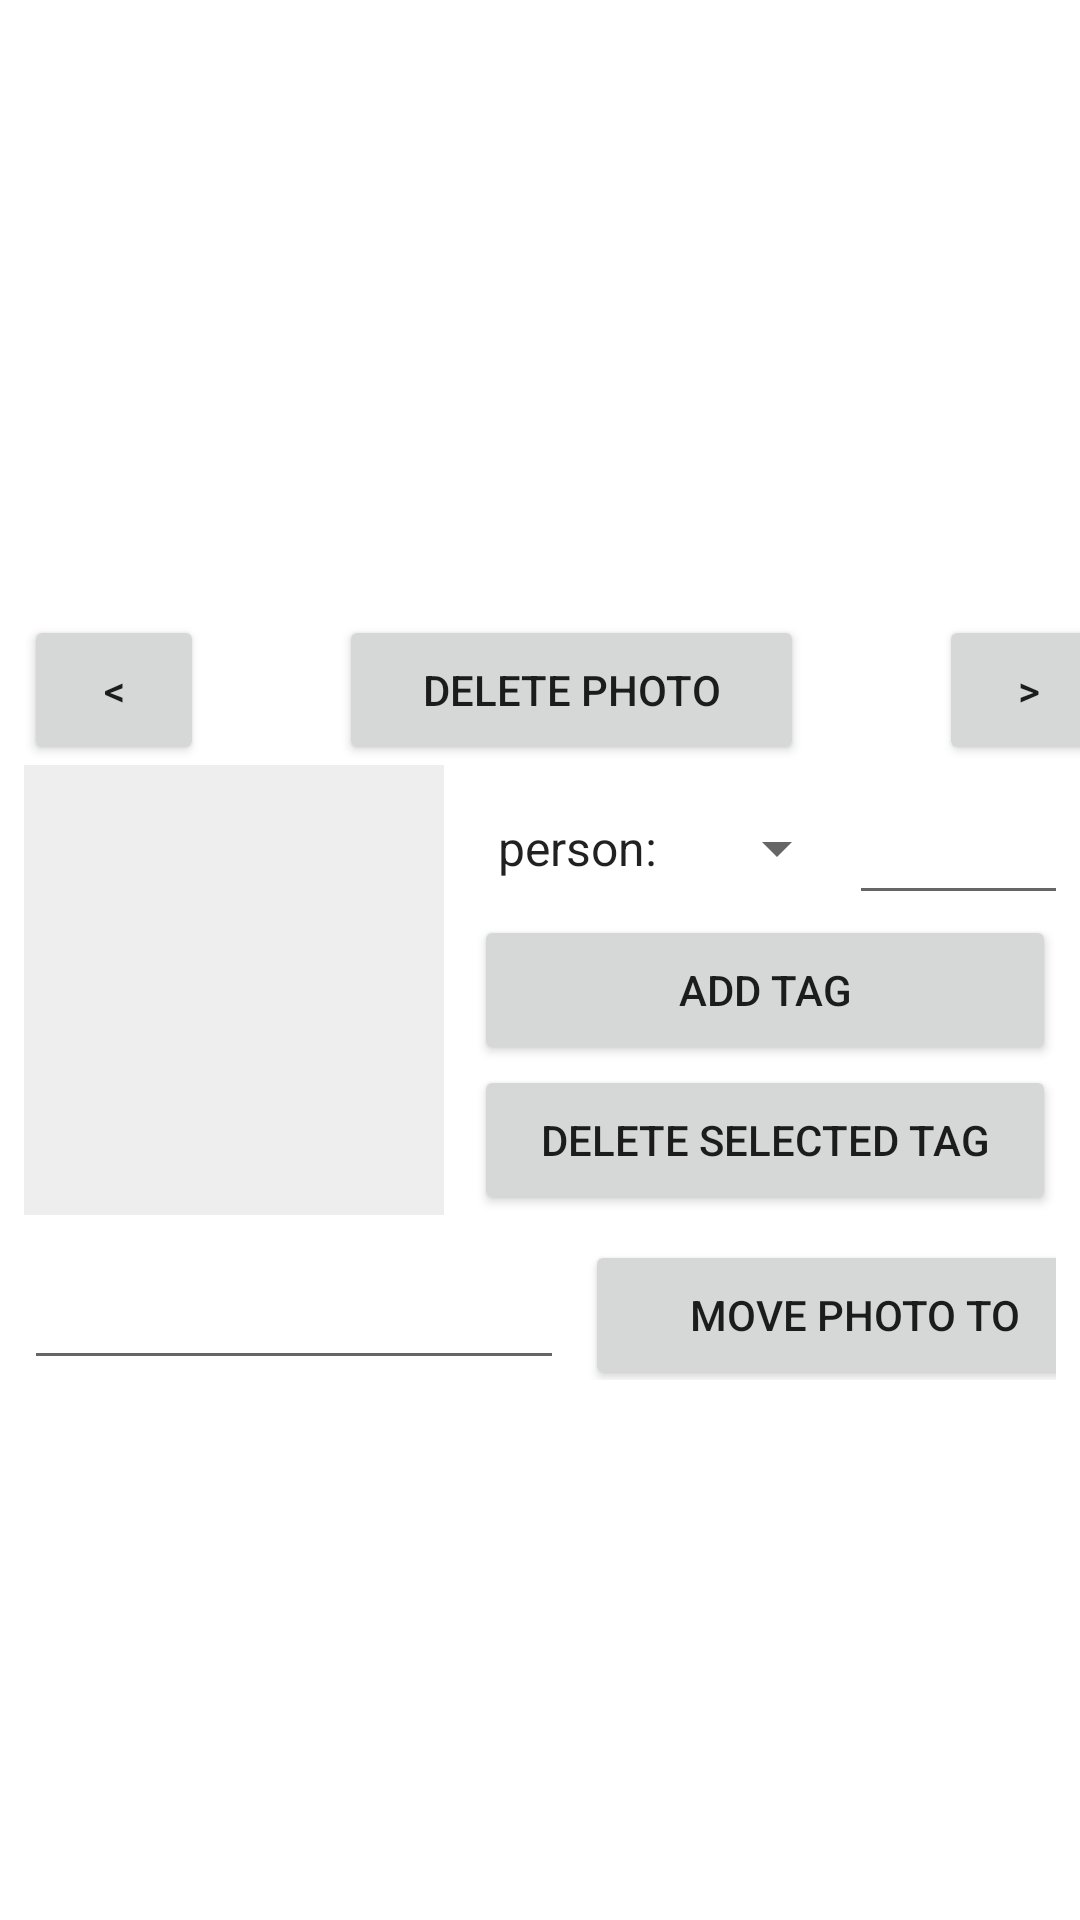

Here is an Android app screen rendered from its layout file. Give the layout XML and the strings, colors and styles it references.
<!-- AndroidManifest.xml: application theme Theme.Android31 -->
<!-- res/layout/photo_display.xml -->
<?xml version="1.0" encoding="utf-8"?>
<ScrollView 
    xmlns:android="http://schemas.android.com/apk/res/android"
    xmlns:app="http://schemas.android.com/apk/res-auto"
    xmlns:tools="http://schemas.android.com/tools"
    android:layout_width="match_parent"
    android:layout_height="match_parent"
    tools:context=".MainActivity" >
    <LinearLayout
    android:layout_width="match_parent"
    android:layout_height="match_parent"
    android:orientation="vertical">
        <ImageView
            android:id="@+id/photoView"
            android:layout_width="match_parent"
            android:layout_height="200dp"
            android:layout_marginBottom="5dp"
            android:layout_marginLeft="8dp"
            android:layout_marginRight="8dp" />

        <LinearLayout
            android:layout_width="match_parent"
            android:layout_height="wrap_content"
            android:orientation="horizontal">

            <Button
                android:layout_width="60dp"
                android:layout_height="50dp"
                android:layout_marginLeft="8dp"
                android:layout_marginRight="45dp"
                android:text="&lt;"
                android:id="@+id/previousPhotoButton"/>
            
            <Button
                android:id="@+id/deletePhotoButton"
                android:layout_width="155dp"
                android:layout_height="50dp"
                android:layout_marginRight="45dp"
                android:text="Delete photo"/>

            <Button
                android:layout_width="60dp"
                android:layout_height="50dp"
                android:text="&gt;"
                android:id="@+id/nextPhotoButton" />
        </LinearLayout>
        

        <LinearLayout
            android:layout_width="match_parent"
            android:layout_height="wrap_content"
            android:layout_marginLeft="8dp"
            android:layout_marginRight="8dp"
            android:layout_marginBottom="5dp"
            android:orientation="horizontal"
            android:id="@+id/tagControl">

            <ListView
                android:layout_width="140dp"
                android:layout_height="150dp"
                android:layout_marginRight="5dp"
                android:background="#eeeeee"
                android:choiceMode="singleChoice"
                android:listSelector="@android:color/darker_gray"
                android:id="@+id/tagListView" />
            
            <LinearLayout
                android:layout_width="match_parent"
                android:layout_height="wrap_content"
                android:orientation="vertical"
                android:id="@+id/addAndDeleteTags">

                <LinearLayout
                    android:layout_width="match_parent"
                    android:layout_height="wrap_content"
                    android:layout_marginLeft="5dp"
                    android:orientation="horizontal">

                    <Spinner
                        android:layout_width="125dp"
                        android:layout_height="50dp"
                        android:entries="@array/tag_keys"
                        android:id="@+id/tagKeySpinner"/>

                    <EditText
                        android:layout_width="95dp"
                        android:layout_marginRight="5dp"
                        android:layout_height="50dp"
                        android:inputType="text"
                        android:id="@+id/tagValueInput"/>
                    
                </LinearLayout>

                <Button
                    android:layout_width="fill_parent"
                    android:layout_marginLeft="5dp"
                    android:layout_height="50dp"
                    android:text="Add tag"
                    android:id="@+id/addTagButton"/>
                <Button
                    android:layout_width="fill_parent"
                    android:layout_marginLeft="5dp"
                    android:layout_height="50dp"
                    android:text="Delete selected tag"
                    android:id="@+id/deleteTagButton"/>
            </LinearLayout>
        </LinearLayout>

        <LinearLayout
            android:layout_width="match_parent"
            android:layout_height="wrap_content"
            android:layout_marginLeft="8dp"
            android:layout_marginRight="8dp"
            android:orientation="horizontal"
            android:id="@+id/movePhotoControl">
            <EditText
                android:layout_width="180dp"
                android:layout_height="50dp"
                android:layout_marginRight="7dp"
                android:inputType="text"
                android:id="@+id/albumNameInput"/>
            <Button
                android:layout_width="180dp"
                android:layout_height="50dp"
                android:text="Move photo to"
                android:id="@+id/movePhotoButton"/>
        </LinearLayout>
    </LinearLayout>
</ScrollView>
<!-- resources referenced by this layout -->
<resources>
  <string-array name="tag_keys">
          <item>person:</item>
          <item>location:</item>
      </string-array>
  <style name="Theme.Android31" parent="Theme.MaterialComponents.DayNight.DarkActionBar">
          
          <item name="colorPrimary">@color/purple_500</item>
          <item name="colorPrimaryVariant">@color/purple_700</item>
          <item name="colorOnPrimary">@color/white</item>
          
          <item name="colorSecondary">@color/teal_200</item>
          <item name="colorSecondaryVariant">@color/teal_700</item>
          <item name="colorOnSecondary">@color/black</item>
          
          <item name="android:statusBarColor" tools:targetApi="l">?attr/colorPrimaryVariant</item>
          
      </style>
  <!-- not gathered from this repository: default colours our renderer supplied (Android Studio template values) -->
  <color name="purple_500">#FF6200EE</color>
  <color name="purple_700">#FF3700B3</color>
  <color name="teal_200">#FF03DAC5</color>
  <color name="teal_700">#FF018786</color>
  <color name="black">#FF000000</color>
  <color name="white">#FFFFFFFF</color>
</resources>
